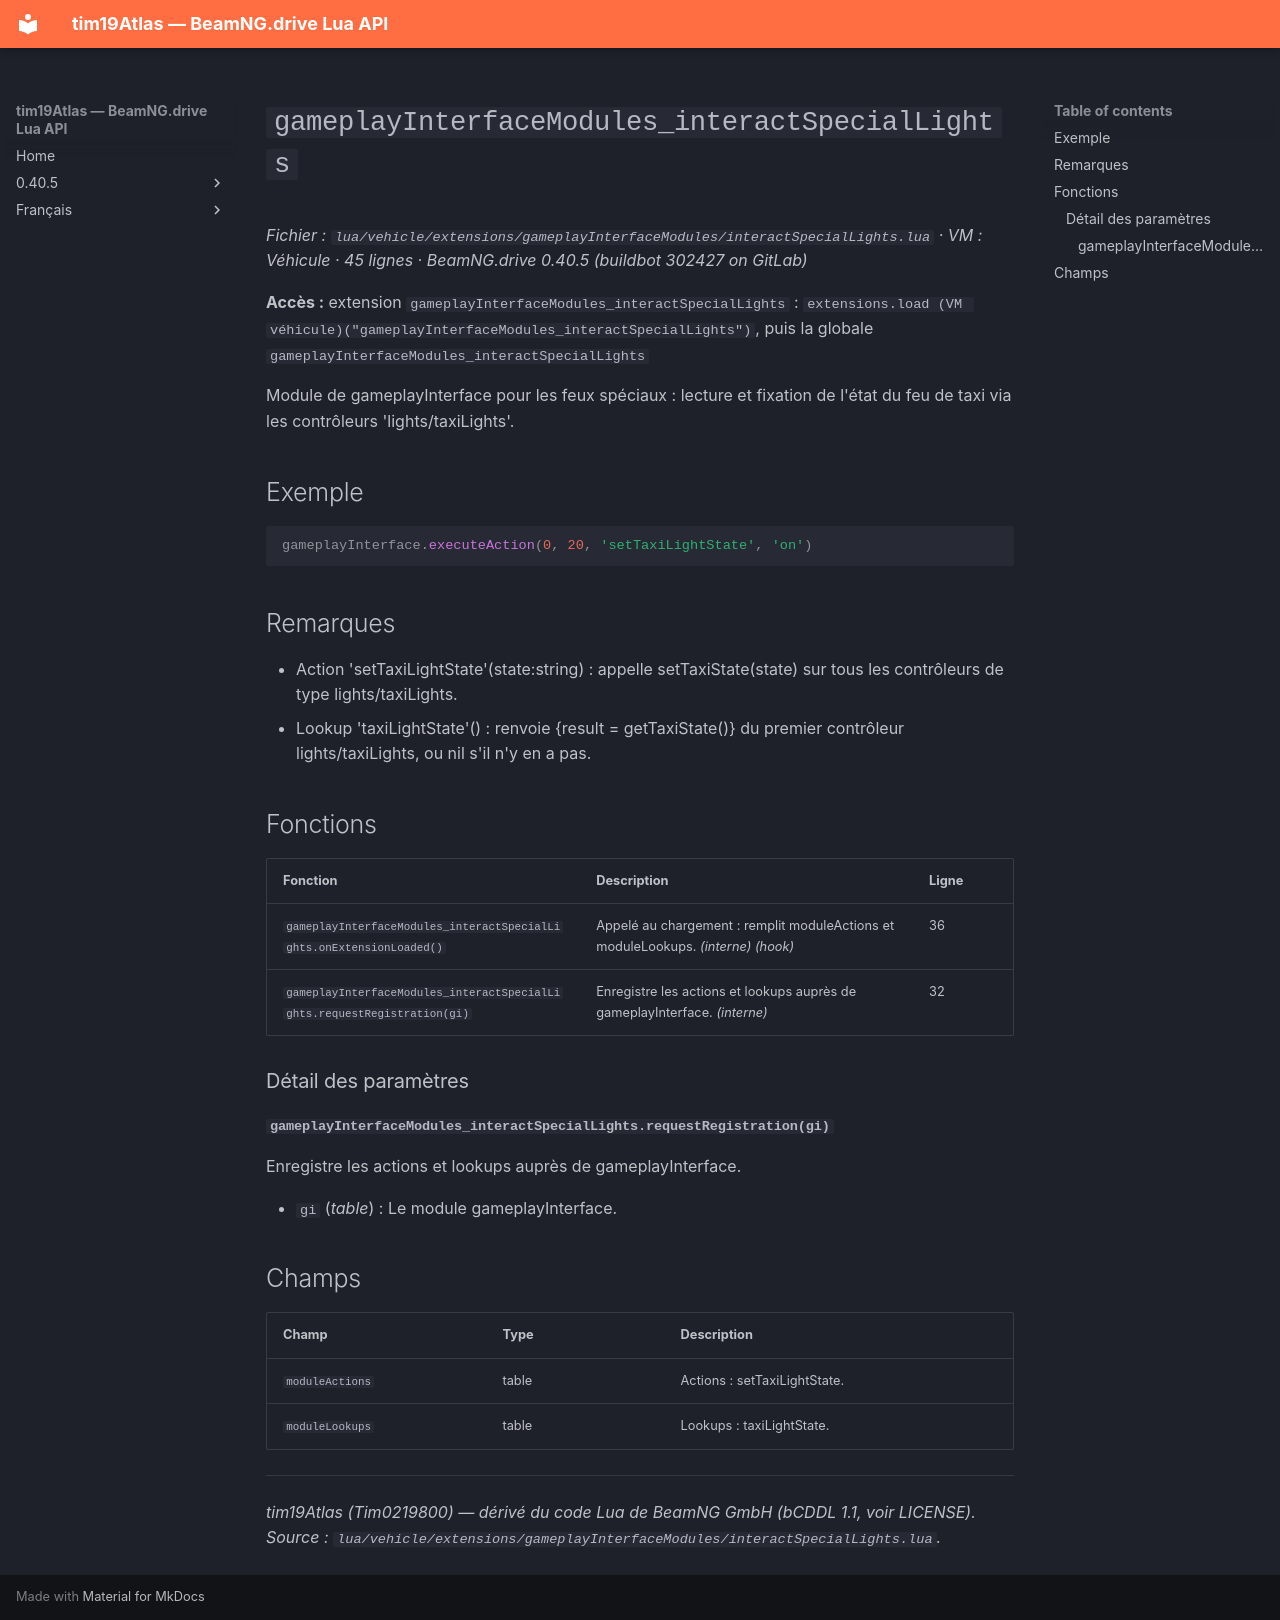

repository: Tim0219800/beamng-lua-atlas · page: fr/0.40.5/vehicle/extensions/gameplayInterfaceModules/interactSpecialLights.html · generator: mkdocs

# `gameplayInterfaceModules_interactSpecialLights`

*Fichier : `lua/vehicle/extensions/gameplayInterfaceModules/interactSpecialLights.lua` · VM : Véhicule · 45 lignes · BeamNG.drive 0.40.5 (buildbot 302427 on GitLab)*

**Accès :** extension `gameplayInterfaceModules_interactSpecialLights` : `extensions.load (VM véhicule)("gameplayInterfaceModules_interactSpecialLights")`, puis la globale `gameplayInterfaceModules_interactSpecialLights`

Module de gameplayInterface pour les feux spéciaux : lecture et fixation de l'état du feu de taxi via les contrôleurs 'lights/taxiLights'.

## Exemple

```lua
gameplayInterface.executeAction(0, 20, 'setTaxiLightState', 'on')
```

## Remarques

- Action 'setTaxiLightState'(state:string) : appelle setTaxiState(state) sur tous les contrôleurs de type lights/taxiLights.
- Lookup 'taxiLightState'() : renvoie {result = getTaxiState()} du premier contrôleur lights/taxiLights, ou nil s'il n'y en a pas.

## Fonctions

| Fonction | Description | Ligne |
|---|---|---|
| `gameplayInterfaceModules_interactSpecialLights.onExtensionLoaded()` | Appelé au chargement : remplit moduleActions et moduleLookups. *(interne)* *(hook)* | 36 |
| `gameplayInterfaceModules_interactSpecialLights.requestRegistration(gi)` | Enregistre les actions et lookups auprès de gameplayInterface. *(interne)* | 32 |

### Détail des paramètres

#### `gameplayInterfaceModules_interactSpecialLights.requestRegistration(gi)`

Enregistre les actions et lookups auprès de gameplayInterface.

- `gi` (*table*) : Le module gameplayInterface.

## Champs

| Champ | Type | Description |
|---|---|---|
| `moduleActions` | table<string, function> | Actions : setTaxiLightState. |
| `moduleLookups` | table<string, function> | Lookups : taxiLightState. |

---
*tim19Atlas (Tim0219800) — dérivé du code Lua de BeamNG GmbH (bCDDL 1.1, voir LICENSE). Source : `lua/vehicle/extensions/gameplayInterfaceModules/interactSpecialLights.lua`.*
